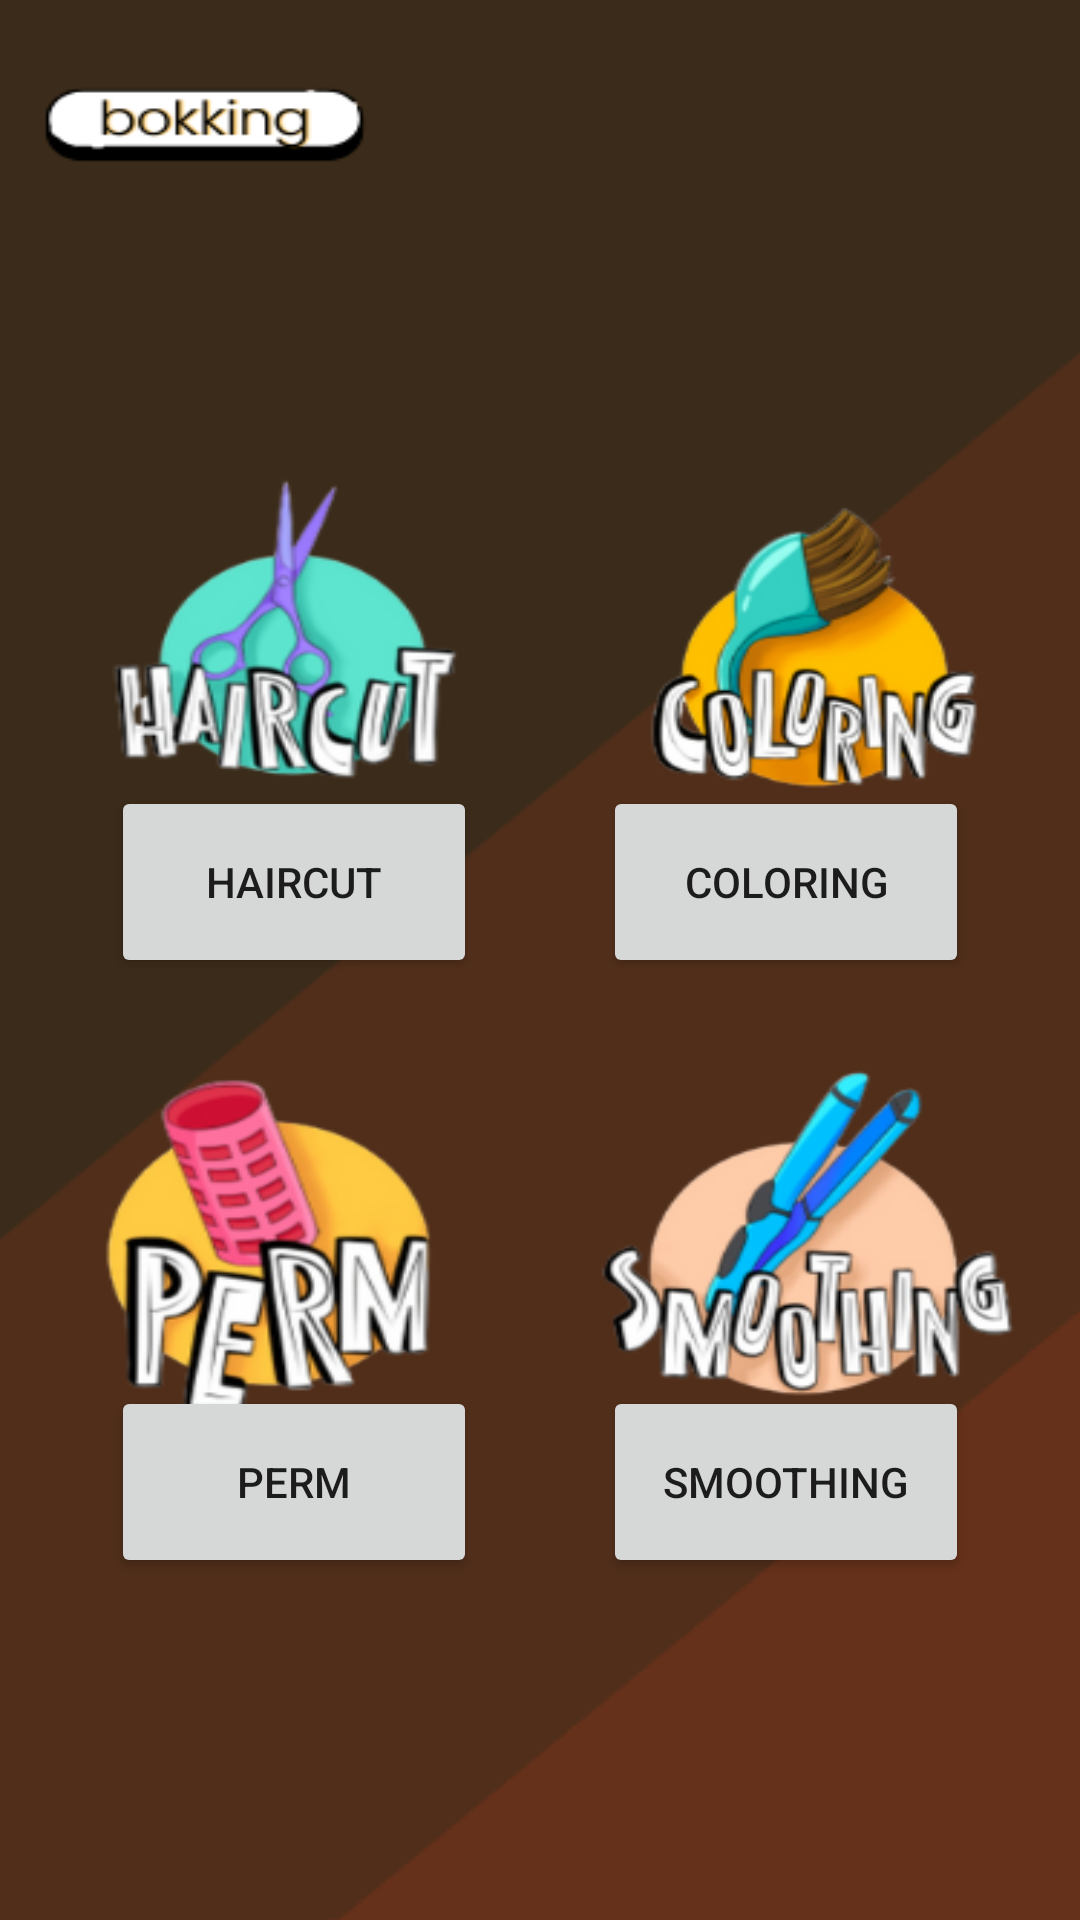

Write the Android layout XML for this screen, with the resource values it uses.
<!-- AndroidManifest.xml: application theme Theme.Project_barbershop -->
<!-- res/layout/activity_booking_menu.xml -->
<?xml version="1.0" encoding="utf-8"?>
<androidx.constraintlayout.widget.ConstraintLayout xmlns:android="http://schemas.android.com/apk/res/android"
    xmlns:app="http://schemas.android.com/apk/res-auto"
    xmlns:tools="http://schemas.android.com/tools"
    android:layout_width="match_parent"
    android:layout_height="match_parent"
    tools:context=".booking_menu"
    android:background="@drawable/br_menu"
    >

    <Button
        android:id="@+id/HAIRCUT"
        android:layout_width="122dp"
        android:layout_height="64dp"
        android:text="HAIRCUT"
        app:layout_constraintBottom_toBottomOf="parent"
        app:layout_constraintEnd_toEndOf="parent"
        app:layout_constraintHorizontal_bias="0.155"
        app:layout_constraintStart_toStartOf="parent"
        app:layout_constraintTop_toTopOf="parent"
        app:layout_constraintVertical_bias="0.455"
        app:rippleColor="#A67E7E" />

    <Button
        android:id="@+id/SMOOTHING"
        android:layout_width="122dp"
        android:layout_height="64dp"
        android:text="SMOOTHING"
        app:layout_constraintBottom_toBottomOf="parent"
        app:layout_constraintEnd_toEndOf="parent"
        app:layout_constraintHorizontal_bias="0.844"
        app:layout_constraintStart_toStartOf="parent"
        app:layout_constraintTop_toTopOf="parent"
        app:layout_constraintVertical_bias="0.802"
        app:rippleColor="#A67E7E" />

    <Button
        android:id="@+id/PERM"
        android:layout_width="122dp"
        android:layout_height="64dp"
        android:text="PERM"
        app:layout_constraintBottom_toBottomOf="parent"
        app:layout_constraintEnd_toEndOf="parent"
        app:layout_constraintHorizontal_bias="0.155"
        app:layout_constraintStart_toStartOf="parent"
        app:layout_constraintTop_toTopOf="parent"
        app:layout_constraintVertical_bias="0.802"
        app:rippleColor="#A67E7E" />

    <Button
        android:id="@+id/COLORING"
        android:layout_width="122dp"
        android:layout_height="64dp"
        android:text="COLORING"
        app:layout_constraintBottom_toBottomOf="parent"
        app:layout_constraintEnd_toEndOf="parent"
        app:layout_constraintHorizontal_bias="0.844"
        app:layout_constraintStart_toStartOf="parent"
        app:layout_constraintTop_toTopOf="parent"
        app:layout_constraintVertical_bias="0.455"
        app:rippleColor="#A67E7E" />

    <ImageButton
        android:id="@+id/imagebutton"
        android:layout_width="50dp"
        android:layout_height="50dp"
        android:layout_marginTop="36dp"
        android:background="@null"
        android:src="@drawable/backk"
        app:layout_constraintEnd_toEndOf="parent"
        app:layout_constraintHorizontal_bias="0.9"
        app:layout_constraintStart_toStartOf="parent"
        app:layout_constraintTop_toTopOf="parent" />

</androidx.constraintlayout.widget.ConstraintLayout>
<!-- resources referenced by this layout -->
<resources>
  <!-- drawable br_menu: png bitmap (drawable, 107538 bytes) -->
  <style name="Theme.Project_barbershop" parent="Theme.MaterialComponents.DayNight.NoActionBar">
          
          <item name="colorPrimary">@color/purple_500</item>
          <item name="colorPrimaryVariant">@color/purple_700</item>
          <item name="colorOnPrimary">@color/white</item>
          
          <item name="colorSecondary">@color/teal_200</item>
          <item name="colorSecondaryVariant">@color/teal_700</item>
          <item name="colorOnSecondary">@color/black</item>
          
          <item name="android:statusBarColor" tools:targetApi="l">@color/purple_500</item>
          
      </style>
  <!-- not gathered from this repository: default colours our renderer supplied (Android Studio template values) -->
  <color name="purple_500">#FF6200EE</color>
  <color name="purple_700">#FF3700B3</color>
  <color name="teal_200">#FF03DAC5</color>
  <color name="teal_700">#FF018786</color>
  <color name="black">#FF000000</color>
  <color name="white">#FFFFFFFF</color>
</resources>
